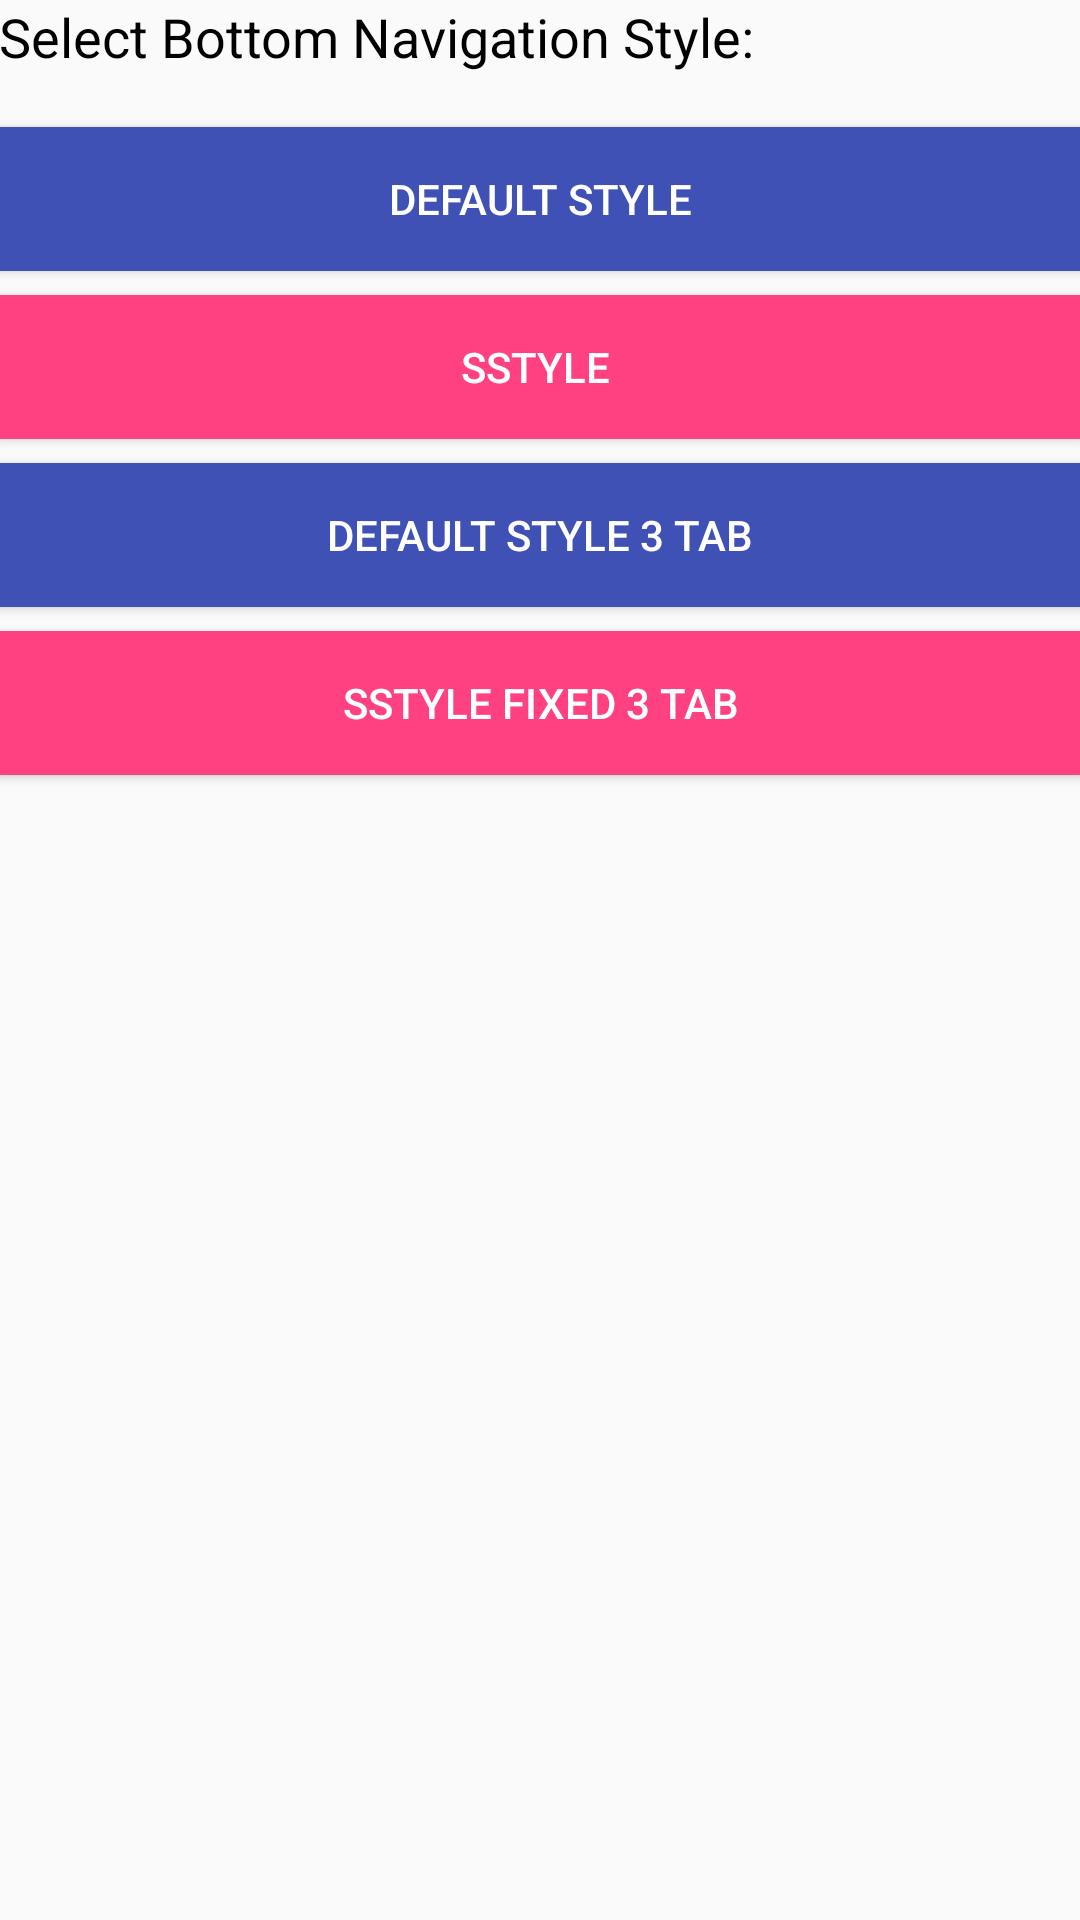

The Android layout XML behind this screen, and the referenced resources:
<!-- AndroidManifest.xml: application theme AppTheme -->
<!-- res/layout/activity_main.xml -->
<?xml version="1.0" encoding="utf-8"?>
<LinearLayout xmlns:android="http://schemas.android.com/apk/res/android"
    xmlns:tools="http://schemas.android.com/tools"
    android:id="@+id/activity_main"
    android:layout_width="match_parent"
    android:layout_height="match_parent"
    android:paddingBottom="@dimen/activity_vertical_margin"
    android:paddingLeft="@dimen/activity_horizontal_margin"
    android:paddingRight="@dimen/activity_horizontal_margin"
    android:paddingTop="@dimen/activity_vertical_margin"
    android:orientation="vertical"
    tools:context="com.ss.bottomnavsample.activities.MainActivity">
    <TextView
        android:layout_width="match_parent"
        android:layout_height="wrap_content"
        android:layout_marginBottom="18dp"
        android:text="Select Bottom Navigation Style:"
        android:textColor="@android:color/black"
        android:textSize="18sp"/>
    <Button
        android:id="@+id/button_defaultStyle"
        android:layout_width="match_parent"
        android:layout_height="wrap_content"
        android:layout_marginBottom="8dp"
        android:background="@color/colorPrimary"
        android:text="Default Style"
        android:textColor="@android:color/white"/>

    <Button
        android:id="@+id/button_sStyle"
        android:layout_width="match_parent"
        android:layout_height="wrap_content"
        android:layout_marginBottom="8dp"
        android:text="Sstyle "
        android:background="@color/colorAccent"
        android:textColor="@android:color/white"/>

    <Button
        android:id="@+id/button_defaultStyle_fixed"
        android:layout_width="match_parent"
        android:layout_height="wrap_content"
        android:layout_marginBottom="8dp"
        android:background="@color/colorPrimary"
        android:text="Default Style 3 Tab"
        android:textColor="@android:color/white"/>

    <Button
        android:id="@+id/button_sStyle_fixed"
        android:layout_width="match_parent"
        android:layout_height="wrap_content"
        android:text="Sstyle Fixed 3 Tab"
        android:background="@color/colorAccent"
        android:textColor="@android:color/white"/>
</LinearLayout>
<!-- resources referenced by this layout -->
<resources>
  <color name="colorAccent">#FF4081</color>
  <color name="colorPrimary">#3F51B5</color>
  <style name="AppTheme" parent="Theme.AppCompat.Light.NoActionBar">
          
          <item name="colorPrimary">@color/colorPrimary</item>
          <item name="colorPrimaryDark">@color/colorPrimaryDark</item>
          <item name="colorAccent">@color/colorAccent</item>
      </style>
  <color name="colorPrimaryDark">#303F9F</color>
</resources>
